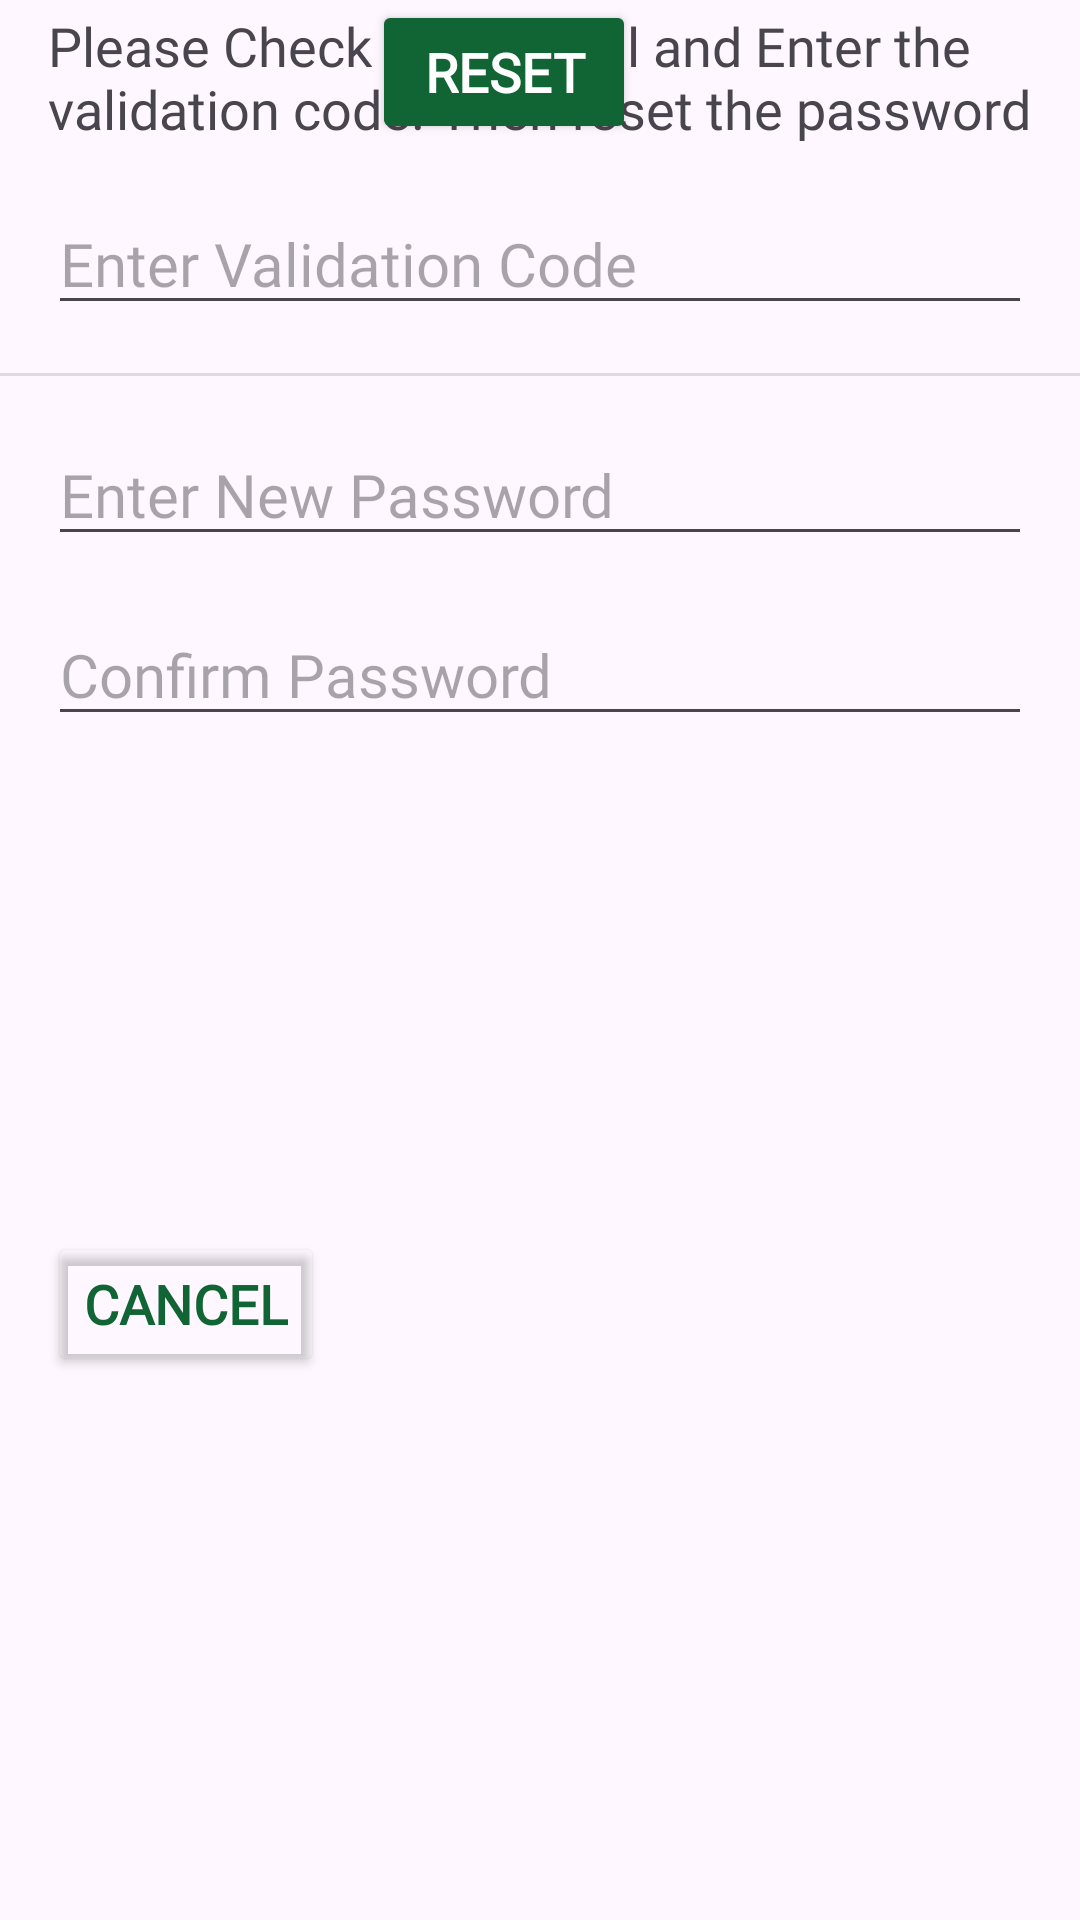

Layout XML and referenced resources for this Android screen:
<!-- AndroidManifest.xml: application theme Theme.EcoSprout -->
<!-- res/layout/forget_password.xml -->
<?xml version="1.0" encoding="utf-8"?>
<androidx.constraintlayout.widget.ConstraintLayout xmlns:android="http://schemas.android.com/apk/res/android"
    xmlns:app="http://schemas.android.com/apk/res-auto"
    xmlns:tools="http://schemas.android.com/tools"
    android:layout_width="match_parent"
    android:layout_height="wrap_content">

    <TextView
        android:id="@+id/textView5"
        android:layout_width="0dp"
        android:layout_height="wrap_content"
        android:layout_marginStart="16dp"
        android:layout_marginTop="3dp"
        android:layout_marginEnd="16dp"
        android:fontFamily="@font/itimregular"
        android:text="@string/forgetpassword_text"
        android:textSize="18sp"
        app:layout_constraintEnd_toEndOf="parent"
        app:layout_constraintStart_toStartOf="parent"
        app:layout_constraintTop_toTopOf="parent" />

    <EditText
        android:id="@+id/editTextText3"
        android:layout_width="0dp"
        android:layout_height="wrap_content"
        android:layout_marginStart="16dp"
        android:layout_marginTop="16dp"
        android:layout_marginEnd="16dp"
        android:ems="10"
        android:fontFamily="@font/itimregular"
        android:hint="Enter Validation Code"
        android:inputType="text"
        android:textSize="20sp"
        app:layout_constraintEnd_toEndOf="parent"
        app:layout_constraintStart_toStartOf="parent"
        app:layout_constraintTop_toBottomOf="@+id/textView5" />

    <View
        android:id="@+id/divider"
        android:layout_width="409dp"
        android:layout_height="1dp"
        android:layout_marginStart="1dp"
        android:layout_marginTop="16dp"
        android:layout_marginEnd="1dp"
        android:background="?android:attr/listDivider"
        app:layout_constraintEnd_toEndOf="parent"
        app:layout_constraintStart_toStartOf="parent"
        app:layout_constraintTop_toBottomOf="@+id/editTextText3" />

    <Button
        android:id="@+id/button8"
        android:layout_width="wrap_content"
        android:layout_height="wrap_content"
        android:layout_marginStart="16dp"
        android:layout_marginTop="16dp"
        android:layout_marginBottom="32dp"
        android:backgroundTint="@android:color/transparent"
        android:fontFamily="@font/opensansregular"
        android:text="Cancel"
        android:textColor="@color/dgreen"
        android:textSize="18sp"
        android:textStyle="bold"
        app:layout_constraintBottom_toBottomOf="parent"
        app:layout_constraintStart_toStartOf="parent"
        app:layout_constraintTop_toBottomOf="@+id/editTextTextPassword5" />

    <Button
        android:id="@+id/button7"
        android:layout_width="wrap_content"
        android:layout_height="wrap_content"
        android:layout_marginStart="16dp"
        android:backgroundTint="@color/dgreen"
        android:fontFamily="@font/opensansregular"
        android:text="Reset"
        android:textColor="@color/white"
        android:textSize="18sp"
        android:textStyle="bold"
        app:layout_constraintStart_toEndOf="@+id/button8"
        tools:layout_editor_absoluteY="282dp" />

    <EditText
        android:id="@+id/editTextTextPassword3"
        android:layout_width="0dp"
        android:layout_height="wrap_content"
        android:layout_marginStart="16dp"
        android:layout_marginTop="16dp"
        android:layout_marginEnd="16dp"
        android:ems="10"
        android:fontFamily="@font/itimregular"
        android:hint="Enter New Password"
        android:inputType="textPassword"
        android:textSize="20sp"
        app:layout_constraintEnd_toEndOf="parent"
        app:layout_constraintStart_toStartOf="parent"
        app:layout_constraintTop_toBottomOf="@+id/divider" />

    <EditText
        android:id="@+id/editTextTextPassword5"
        android:layout_width="0dp"
        android:layout_height="wrap_content"
        android:layout_marginStart="16dp"
        android:layout_marginTop="16dp"
        android:layout_marginEnd="16dp"
        android:ems="10"
        android:fontFamily="@font/itimregular"
        android:hint="Confirm Password"
        android:inputType="textPassword"
        android:textSize="20sp"
        app:layout_constraintEnd_toEndOf="parent"
        app:layout_constraintStart_toStartOf="parent"
        app:layout_constraintTop_toBottomOf="@+id/editTextTextPassword3" />
</androidx.constraintlayout.widget.ConstraintLayout>
<!-- resources referenced by this layout -->
<resources>
  <color name="dgreen">#116433</color>
  <color name="white">#FFFFFFFF</color>
  <string name="forgetpassword_text">Please Check Your Email and Enter the validation code. Then reset the password</string>
  <style name="Theme.EcoSprout" parent="Base.Theme.EcoSprout" />
  <style name="Base.Theme.EcoSprout" parent="Theme.Material3.DayNight.NoActionBar">
          
          
          <item name="android:statusBarColor">@android:color/transparent</item>
          <item name="android:windowLightStatusBar">true</item>
      </style>
</resources>
